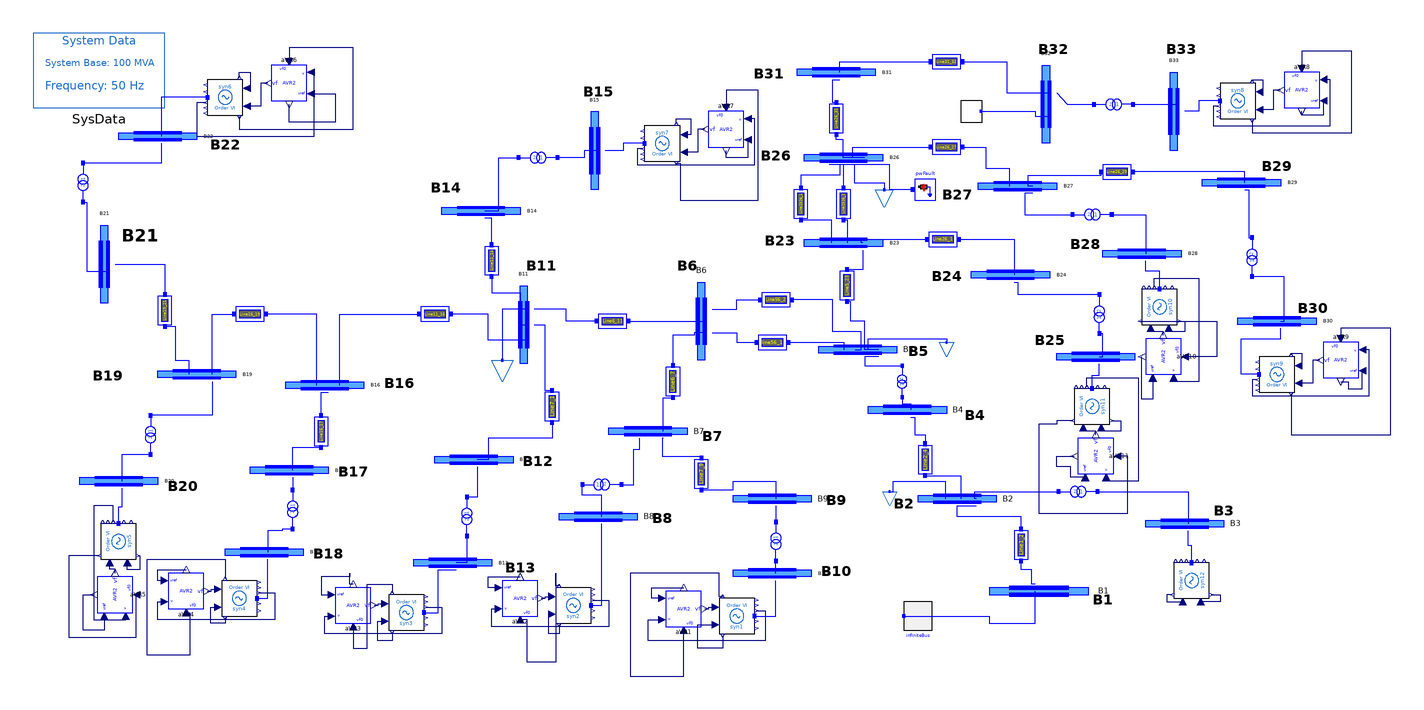

The component connection diagram of the Modelica model below, drawn from its own Placement and Line annotations.

model Grid_Model
  // power flow: Bus voltage and angle
  parameter Real V1=1;
  parameter Real V2=1.000978686192306;
  parameter Real V3=1;
  parameter Real V4=1.001144870523547;
  parameter Real V5=0.990020695285066;
  parameter Real V6=0.991917071975107;
  parameter Real V7=0.999615092363111;
  parameter Real V8=1;
  parameter Real V9=1.005264704500199;
  parameter Real V10=1;
  parameter Real V11=1.001556334539315;
  parameter Real V12=1.006202074015938;
  parameter Real V13=1.000000000000000;
  parameter Real V14=1.002111573421558;
  parameter Real V15=1.000000000000000;
  parameter Real V16=1.005604575469775;
  parameter Real V17=1.009794898737450;
  parameter Real V18=1.000000000000000;
  parameter Real V19=1.008781516367090;
  parameter Real V20=1;
  parameter Real V21=1.012927254781854;
  parameter Real V22=1;
  parameter Real V23=0.990365039555955;
  parameter Real V24=0.992547458367065;
  parameter Real V25=1;
  parameter Real V26=1.002923143837613;
  parameter Real V27=1.006140397842372;
  parameter Real V28=1;
  parameter Real V29=1.012448925490739;
  parameter Real V30=1;
  parameter Real V31=1.002824689578292;
  parameter Real V32=1.004709989851770;
  parameter Real V33=1;

  parameter Real A1=0;
  parameter Real A2=0.012115755806484;
  parameter Real A3=0.082104439709160;
  parameter Real A4=0.018646091088315;
  parameter Real A5=0.097659480242634;
  parameter Real A6=0.108076654318283;
  parameter Real A7=0.131030947639985;
  parameter Real A8=0.195385827816926;
  parameter Real A9=0.139383558459376;
  parameter Real A10=0.172643191674894;
  parameter Real A11=0.190217292503320;
  parameter Real A12=0.197208802953018;
  parameter Real A13=0.235551877788020;
  parameter Real A14=0.190575809878652;
  parameter Real A15=0.229503417720643;
  parameter Real A16=0.210698071068972;
  parameter Real A17=0.214843158238043;
  parameter Real A18=0.250897893281931;
  parameter Real A19=0.225718726448939;
  parameter Real A20=0.272921892240354;
  parameter Real A21=0.230335027909897;
  parameter Real A22=0.268846818377855;
  parameter Real A23=0.128478717667788;
  parameter Real A24=0.129308136402056;
  parameter Real A25=0.174661512804609;
  parameter Real A26=0.186581039775171;
  parameter Real A27=0.193547709333211;
  parameter Real A28=0.223369006924396;
  parameter Real A29=0.200756261937865;
  parameter Real A30=0.236321108087801;
  parameter Real A31=0.224124501167591;
  parameter Real A32=0.229781948566553;
  parameter Real A33=0.266019238907426;

  //Power flow: active power
  parameter Real P1=0.052;
  parameter Real P2=0.1;
  parameter Real P3=0.06;
  parameter Real P4=0.026;
  parameter Real P5=0.034;
  parameter Real P6=0.039;
  parameter Real P7=0.013;
  parameter Real P8=0.026;
  parameter Real P9=0.036;
  parameter Real P10=0.01;
  parameter Real P11=0.015;
  parameter Real P12=0.35;
  parameter Real PinfBus=-0.731785154599269;
  //Power flow: Reactive power
  parameter Real Q1=-0.007324710145409;
  parameter Real Q2=0.003817600219383;
  parameter Real Q3=-0.008497237496540;
  parameter Real Q4=-0.006527593903969;
  parameter Real Q5=-0.005469908840906;
  parameter Real Q6=-0.012176182035471;
  parameter Real Q7=-4.504107405815501e-04;
  parameter Real Q8=-0.002893142134279;
  parameter Real Q9=-0.011808690774769;
  parameter Real Q10=-0.001897297640474;
  parameter Real Q11=0.002824778539280;
  parameter Real Q12=0.007359590829532;
  parameter Real QinfBus=0.094186096048226;
  //Power flow: Gen field voltage
  parameter Real VF1=1.514917156447076;
  parameter Real VF2=1.415463512981568;
  parameter Real VF3=1.673011441020379;
  parameter Real VF4=1.440249537769634;
  parameter Real VF5=1.547064720603257;
  parameter Real VF6=1.403336792187835;
  parameter Real VF7=1.516519670430372;
  parameter Real VF8=1.536585695281951;
  parameter Real VF9=1.506707258466347;
  parameter Real VF10=1.212912773594076;
  parameter Real VF11=1.960438233476215;
  parameter Real VF12=1.294154485396935;
  // Power flow: Reference voltage
  parameter Real VR1=0.998835608710304;
  parameter Real VR2=0.999494535063984;
  parameter Real VR3=1.004193839884901;
  parameter Real VR4=0.998622927924158;
  parameter Real VR5=0.998527646052893;
  parameter Real VR6=0.998936877367948;
  parameter Real VR7=1.003800205404283;
  parameter Real VR8=1.007701305520621;
  parameter Real VR9=0.998563459160107;
  parameter Real VR10=0.997078697666231;
  parameter Real VR11=0.996020051548693;

  OpenIPSL.Electrical.Machines.PSAT.Order6 syn1(
    V_b=6.6,
    V_0=V10,
    Sn=8,
    Vn=6.6,
    ra=0,
    x1d=0.2,
    M=5,
    D=0,
    xd=2,
    xq=1.5,
    x1q=0.3,
    x2d=0.15,
    x2q=0.25,
    T1d0=4,
    T1q0=0.8,
    T2d0=0.026667,
    T2q0=0.18,
    Taa=0.002,
    P_0=P1*SysData.S_b,
    Q_0=Q1*SysData.S_b,
    angle_0=Modelica.SIunits.Conversions.to_deg(A10))
    annotation (Placement(transformation(extent={{28,-158},{48,-138}})));
  OpenIPSL.Electrical.Buses.BusExt B1(
    V_b=132,
    nn=1,
    V_0=V1,
    angle_0=Modelica.SIunits.Conversions.to_deg(A1),
    np=1) annotation (Placement(transformation(
        extent={{-2,-28},{2,28}},
        rotation=90,
        origin={208,-134})));
  OpenIPSL.Electrical.Buses.BusExt B2(
    V_b=132,
    np=3,
    nn=3,
    V_0=V2,
    angle_0=Modelica.SIunits.Conversions.to_deg(A2)) annotation (Placement(
        transformation(
        extent={{2,-22},{-2,22}},
        rotation=90,
        origin={162,-82})));
  OpenIPSL.Electrical.Buses.BusExt B3(
    V_b=6.6,
    np=1,
    nn=1,
    V_0=V3,
    angle_0=Modelica.SIunits.Conversions.to_deg(A3)) annotation (Placement(
        transformation(
        extent={{2,-22},{-2,22}},
        rotation=90,
        origin={290,-96})));
  OpenIPSL.Electrical.Buses.BusExt B4(
    V_b=132,
    np=1,
    nn=1,
    V_0=V4,
    angle_0=Modelica.SIunits.Conversions.to_deg(A4)) annotation (Placement(
        transformation(
        extent={{2,-22},{-2,22}},
        rotation=90,
        origin={134,-32})));
  OpenIPSL.Electrical.Buses.BusExt B5(
    V_b=22,
    np=4,
    V_0=V5,
    angle_0=Modelica.SIunits.Conversions.to_deg(A5),
    nn=4) annotation (Placement(transformation(
        extent={{2,-22},{-2,22}},
        rotation=90,
        origin={106,2})));
  OpenIPSL.Electrical.Buses.BusExt B6(
    V_b=22,
    np=2,
    nn=2,
    V_0=V6,
    angle_0=Modelica.SIunits.Conversions.to_deg(A6)) annotation (Placement(
        transformation(
        extent={{2,-22},{-2,22}},
        rotation=180,
        origin={18,18})));
  OpenIPSL.Electrical.Buses.BusExt B7(
    V_b=22,
    np=2,
    nn=2,
    V_0=V7,
    angle_0=Modelica.SIunits.Conversions.to_deg(A7)) annotation (Placement(
        transformation(
        extent={{2,-22},{-2,22}},
        rotation=90,
        origin={-12,-44})));
  OpenIPSL.Electrical.Buses.BusExt B8(
    V_b=6.6,
    np=1,
    nn=1,
    V_0=V8,
    angle_0=Modelica.SIunits.Conversions.to_deg(A8)) annotation (Placement(
        transformation(
        extent={{2,-22},{-2,22}},
        rotation=90,
        origin={-40,-92})));
  OpenIPSL.Electrical.Buses.BusExt B9(
    V_b=22,
    np=1,
    nn=1,
    V_0=V9,
    angle_0=Modelica.SIunits.Conversions.to_deg(A9)) annotation (Placement(
        transformation(
        extent={{2,-22},{-2,22}},
        rotation=90,
        origin={58,-82})));
  OpenIPSL.Electrical.Buses.BusExt B10(
    V_b=6.6,
    np=1,
    nn=1,
    V_0=V10,
    angle_0=Modelica.SIunits.Conversions.to_deg(A10)) annotation (Placement(
        transformation(
        extent={{2,-22},{-2,22}},
        rotation=90,
        origin={58,-124})));
  OpenIPSL.Electrical.Buses.BusExt B11(
    V_b=22,
    np=3,
    nn=3,
    V_0=V11,
    angle_0=Modelica.SIunits.Conversions.to_deg(A11)) annotation (Placement(
        transformation(
        extent={{2,-22},{-2,22}},
        rotation=180,
        origin={-82,16})));
  OpenIPSL.Electrical.Buses.BusExt B12(
    V_b=22,
    np=1,
    nn=1,
    V_0=V12,
    angle_0=Modelica.SIunits.Conversions.to_deg(A12)) annotation (Placement(
        transformation(
        extent={{2,-22},{-2,22}},
        rotation=90,
        origin={-110,-60})));
  OpenIPSL.Electrical.Buses.BusExt B13(
    V_b=6.6,
    np=1,
    nn=1,
    V_0=V13,
    angle_0=Modelica.SIunits.Conversions.to_deg(A13)) annotation (Placement(
        transformation(
        extent={{2,-22},{-2,22}},
        rotation=90,
        origin={-122,-118})));
  OpenIPSL.Electrical.Buses.BusExt B14(
    V_b=22,
    np=1,
    nn=1,
    V_0=V14,
    angle_0=Modelica.SIunits.Conversions.to_deg(A14)) annotation (Placement(
        transformation(
        extent={{2,-22},{-2,22}},
        rotation=90,
        origin={-106,80})));
  OpenIPSL.Electrical.Buses.BusExt B15(
    V_b=0.69,
    np=1,
    nn=1,
    V_0=V15,
    angle_0=Modelica.SIunits.Conversions.to_deg(A15)) annotation (Placement(
        transformation(
        extent={{2,-22},{-2,22}},
        rotation=180,
        origin={-42,114})));
  OpenIPSL.Electrical.Buses.BusExt B16(
    V_b=22,
    nn=2,
    V_0=V16,
    angle_0=Modelica.SIunits.Conversions.to_deg(A16),
    np=1) annotation (Placement(transformation(
        extent={{2,-22},{-2,22}},
        rotation=90,
        origin={-194,-18})));
  OpenIPSL.Electrical.Buses.BusExt B17(
    V_b=22,
    nn=1,
    V_0=V17,
    angle_0=Modelica.SIunits.Conversions.to_deg(A17),
    np=1) annotation (Placement(transformation(
        extent={{2,-22},{-2,22}},
        rotation=90,
        origin={-214,-66})));
  OpenIPSL.Electrical.Buses.BusExt B18(
    V_b=6.6,
    np=1,
    nn=1,
    V_0=V18,
    angle_0=Modelica.SIunits.Conversions.to_deg(A18)) annotation (Placement(
        transformation(
        extent={{2,-22},{-2,22}},
        rotation=90,
        origin={-228,-112})));
  OpenIPSL.Electrical.Buses.BusExt B19(
    V_b=22,
    np=2,
    nn=2,
    V_0=V19,
    angle_0=Modelica.SIunits.Conversions.to_deg(A19)) annotation (Placement(
        transformation(
        extent={{2,-22},{-2,22}},
        rotation=90,
        origin={-266,-12})));
  OpenIPSL.Electrical.Buses.BusExt B20(
    V_b=6.6,
    np=1,
    nn=1,
    V_0=V20,
    angle_0=Modelica.SIunits.Conversions.to_deg(A20)) annotation (Placement(
        transformation(
        extent={{2,-22},{-2,22}},
        rotation=90,
        origin={-310,-72})));
  OpenIPSL.Electrical.Buses.BusExt B21(
    V_b=22,
    np=1,
    nn=1,
    V_0=V21,
    angle_0=Modelica.SIunits.Conversions.to_deg(A21)) annotation (Placement(
        transformation(
        extent={{2,-22},{-2,22}},
        rotation=180,
        origin={-318,50})));
  OpenIPSL.Electrical.Buses.BusExt B22(
    V_b=6.6,
    nn=1,
    V_0=V22,
    angle_0=Modelica.SIunits.Conversions.to_deg(A22),
    np=1) annotation (Placement(transformation(
        extent={{2,-22},{-2,22}},
        rotation=90,
        origin={-288,122})));
  OpenIPSL.Electrical.Buses.BusExt B23(
    V_b=22,
    np=3,
    nn=3,
    V_0=V23,
    angle_0=Modelica.SIunits.Conversions.to_deg(A23)) annotation (Placement(
        transformation(
        extent={{2,-22},{-2,22}},
        rotation=90,
        origin={98,62})));
  OpenIPSL.Electrical.Buses.BusExt B24(
    V_b=22,
    np=1,
    V_0=V24,
    angle_0=Modelica.SIunits.Conversions.to_deg(A24),
    nn=1) annotation (Placement(transformation(
        extent={{2,-22},{-2,22}},
        rotation=90,
        origin={192,44})));
  OpenIPSL.Electrical.Buses.BusExt B25(
    V_b=0.69,
    np=1,
    nn=1,
    V_0=V25,
    angle_0=Modelica.SIunits.Conversions.to_deg(A25)) annotation (Placement(
        transformation(
        extent={{2,-22},{-2,22}},
        rotation=90,
        origin={240,-2})));
  OpenIPSL.Electrical.Buses.BusExt B26(
    V_b=22,
    np=4,
    nn=4,
    V_0=V26,
    angle_0=Modelica.SIunits.Conversions.to_deg(A26)) annotation (Placement(
        transformation(
        extent={{2,-22},{-2,22}},
        rotation=90,
        origin={98,110})));
  OpenIPSL.Electrical.Buses.BusExt B27(
    V_b=22,
    np=2,
    nn=2,
    V_0=V27,
    angle_0=Modelica.SIunits.Conversions.to_deg(A27)) annotation (Placement(
        transformation(
        extent={{2,-22},{-2,22}},
        rotation=90,
        origin={196,94})));
  OpenIPSL.Electrical.Buses.BusExt B28(
    V_b=0.69,
    np=1,
    V_0=V28,
    angle_0=Modelica.SIunits.Conversions.to_deg(A28),
    nn=1) annotation (Placement(transformation(
        extent={{2,-22},{-2,22}},
        rotation=90,
        origin={266,56})));
  OpenIPSL.Electrical.Buses.BusExt B29(
    V_b=22,
    nn=1,
    V_0=V29,
    angle_0=Modelica.SIunits.Conversions.to_deg(A29),
    np=1) annotation (Placement(transformation(
        extent={{2,-22},{-2,22}},
        rotation=90,
        origin={322,96})));
  OpenIPSL.Electrical.Buses.BusExt B30(
    V_b=6.6,
    np=1,
    nn=1,
    V_0=V30,
    angle_0=Modelica.SIunits.Conversions.to_deg(A30)) annotation (Placement(
        transformation(
        extent={{2,-22},{-2,22}},
        rotation=90,
        origin={342,18})));
  OpenIPSL.Electrical.Buses.BusExt B31(
    V_b=22,
    np=1,
    nn=1,
    V_0=V31,
    angle_0=Modelica.SIunits.Conversions.to_deg(A31)) annotation (Placement(
        transformation(
        extent={{2,-22},{-2,22}},
        rotation=90,
        origin={94,158})));
  OpenIPSL.Electrical.Buses.BusExt B32(
    V_b=22,
    np=2,
    nn=2,
    V_0=V32,
    angle_0=Modelica.SIunits.Conversions.to_deg(A32)) annotation (Placement(
        transformation(
        extent={{2,-22},{-2,22}},
        rotation=180,
        origin={212,140})));
  OpenIPSL.Electrical.Buses.BusExt B33(
    V_b=6.6,
    np=1,
    nn=1,
    V_0=V33,
    angle_0=Modelica.SIunits.Conversions.to_deg(A33)) annotation (Placement(
        transformation(
        extent={{2,-22},{-2,22}},
        rotation=180,
        origin={284,136})));

  OpenIPSL.Electrical.Branches.PSAT.TwoWindingTransformer twoWindingTransformer(
    Sn=50,
    V_b=6.6,
    Vn=6.6,
    fn=50,
    kT=6.6/132,
    x=0.1,
    r=0) annotation (Placement(transformation(
        extent={{-10,-10},{10,10}},
        rotation=180,
        origin={230,-78})));
  OpenIPSL.Electrical.Branches.PSAT.TwoWindingTransformer
    twoWindingTransformer1(
    Sn=50,
    fn=50,
    x=0.1,
    r=0,
    V_b=132,
    Vn=132,
    kT=132/22) annotation (Placement(transformation(
        extent={{-8,-9},{8,9}},
        rotation=90,
        origin={131,-16})));
  OpenIPSL.Electrical.Branches.PSAT.TwoWindingTransformer
    twoWindingTransformer2(
    V_b=6.6,
    Vn=6.6,
    fn=50,
    r=0,
    Sn=14,
    kT=6.6/22,
    x=0.09) annotation (Placement(transformation(
        extent={{-10,-10},{10,10}},
        rotation=0,
        origin={-38,-74})));
  OpenIPSL.Electrical.Branches.PSAT.TwoWindingTransformer
    twoWindingTransformer3(
    V_b=6.6,
    Vn=6.6,
    fn=50,
    r=0,
    Sn=14,
    x=0.09,
    kT=6.6/22) annotation (Placement(transformation(
        extent={{-10,-10},{10,10}},
        rotation=270,
        origin={60,-106})));
  OpenIPSL.Electrical.Branches.PSAT.TwoWindingTransformer
    twoWindingTransformer4(
    V_b=6.6,
    Vn=6.6,
    fn=50,
    r=0,
    Sn=14,
    kT=6.6/22,
    x=0.09) annotation (Placement(transformation(
        extent={{-10,-10},{10,10}},
        rotation=270,
        origin={-114,-92})));
  OpenIPSL.Electrical.Branches.PSAT.TwoWindingTransformer
    twoWindingTransformer5(
    fn=50,
    r=0,
    Sn=2,
    V_b=0.69,
    Vn=0.69,
    kT=0.69/22,
    x=0.06) annotation (Placement(transformation(
        extent={{-10,-10},{10,10}},
        rotation=180,
        origin={-74,110})));
  OpenIPSL.Electrical.Branches.PSAT.TwoWindingTransformer
    twoWindingTransformer6(
    V_b=6.6,
    Vn=6.6,
    fn=50,
    r=0,
    Sn=5,
    kT=6.6/22,
    x=0.07) annotation (Placement(transformation(
        extent={{-10,-10},{10,10}},
        rotation=270,
        origin={-212,-88})));
  OpenIPSL.Electrical.Branches.PSAT.TwoWindingTransformer
    twoWindingTransformer7(
    V_b=6.6,
    Vn=6.6,
    fn=50,
    r=0,
    Sn=5,
    kT=6.6/22,
    x=0.07) annotation (Placement(transformation(
        extent={{-10,-10},{10,10}},
        rotation=270,
        origin={-292,-46})));
  OpenIPSL.Electrical.Branches.PSAT.TwoWindingTransformer
    twoWindingTransformer8(
    V_b=6.6,
    Vn=6.6,
    fn=50,
    r=0,
    kT=6.6/22,
    Sn=8,
    x=0.08) annotation (Placement(transformation(
        extent={{-10,-10},{10,10}},
        rotation=270,
        origin={-330,96})));
  OpenIPSL.Electrical.Branches.PSAT.TwoWindingTransformer
    twoWindingTransformer9(
    fn=50,
    r=0,
    Sn=2,
    V_b=0.69,
    Vn=0.69,
    kT=0.69/22,
    x=0.06) annotation (Placement(transformation(
        extent={{-10,-10},{10,10}},
        rotation=90,
        origin={242,22})));
  OpenIPSL.Electrical.Branches.PSAT.TwoWindingTransformer
    twoWindingTransformer10(
    fn=50,
    r=0,
    Sn=2,
    V_b=0.69,
    Vn=0.69,
    kT=0.69/22,
    x=0.06) annotation (Placement(transformation(
        extent={{-10,-10},{10,10}},
        rotation=180,
        origin={238,78})));
  OpenIPSL.Electrical.Branches.PSAT.TwoWindingTransformer
    twoWindingTransformer11(
    fn=50,
    r=0,
    Sn=8,
    V_b=6.6,
    Vn=6.6,
    kT=6.6/22,
    x=0.08) annotation (Placement(transformation(
        extent={{-10,-10},{10,10}},
        rotation=90,
        origin={328,54})));
  OpenIPSL.Electrical.Branches.PSAT.TwoWindingTransformer
    twoWindingTransformer12(
    fn=50,
    r=0,
    Sn=5,
    V_b=6.6,
    Vn=6.6,
    kT=6.6/22,
    x=0.07) annotation (Placement(transformation(
        extent={{-10,-10},{10,10}},
        rotation=180,
        origin={250,140})));
  OpenIPSL.Electrical.Branches.PwLine Line1_2(
    R=0.00336,
    X=0.01613,
    G=0,
    B=0.00426/2) annotation (Placement(transformation(
        extent={{-10,-10},{10,10}},
        rotation=90,
        origin={198,-108})));
  OpenIPSL.Electrical.Branches.PwLine Line2_4(
    R=0.00336,
    X=0.01613,
    G=0,
    B=0.0026/2) annotation (Placement(transformation(
        extent={{-10,-10},{10,10}},
        rotation=90,
        origin={144,-60})));
  OpenIPSL.Electrical.Branches.PwLine line56_1(
    R=0.0262,
    X=0.0595,
    G=0,
    B=0.00001289376/2,
    t2=11,
    t1=10) annotation (Placement(transformation(extent={{48,-4},{68,16}})));
  OpenIPSL.Electrical.Branches.PwLine Line56_2(
    G=0,
    R=0.0262,
    X=0.0595,
    B=0.00001289376/2) annotation (Placement(transformation(
        extent={{-10,-10},{10,10}},
        rotation=180,
        origin={60,30})));
  OpenIPSL.Electrical.Branches.PwLine Line6_11(
    G=0,
    R=0.192,
    X=0.436,
    B=0.0000947/2) annotation (Placement(transformation(
        extent={{-10,-10},{10,10}},
        rotation=180,
        origin={-32,18})));
  OpenIPSL.Electrical.Branches.PwLine Line6_7(
    G=0,
    R=0.064,
    X=0.145,
    B=0.00003151808/2) annotation (Placement(transformation(
        extent={{-10,-10},{10,10}},
        rotation=270,
        origin={2,-16})));
  OpenIPSL.Electrical.Branches.PwLine Line7_9(
    G=0,
    R=0.134,
    X=0.138,
    B=0.0000267/2) annotation (Placement(transformation(
        extent={{-10,-10},{10,10}},
        rotation=270,
        origin={18,-68})));
  OpenIPSL.Electrical.Branches.PwLine Line7_1(
    G=0,
    R=0.0964,
    X=0.10,
    B=0.0000193/2) annotation (Placement(transformation(
        extent={{-10,-10},{10,10}},
        rotation=90,
        origin={-66,-30})));
  OpenIPSL.Electrical.Branches.PwLine Line11_16(
    G=0,
    R=0.09814,
    X=0.1807,
    B=0.000039/2) annotation (Placement(transformation(
        extent={{-10,-10},{10,10}},
        rotation=180,
        origin={-132,22})));
  OpenIPSL.Electrical.Branches.PwLine Line16_19(
    G=0,
    R=0.098,
    X=0.181,
    B=0.0000394/2) annotation (Placement(transformation(
        extent={{-10,-10},{10,10}},
        rotation=180,
        origin={-236,22})));
  OpenIPSL.Electrical.Branches.PwLine Line19_21(
    G=0,
    R=0.134,
    X=0.0734,
    B=0.0000126/2) annotation (Placement(transformation(
        extent={{-10,-10},{10,10}},
        rotation=270,
        origin={-284,24})));
  OpenIPSL.Electrical.Branches.PwLine Line11_14(
    G=0,
    R=0.0446,
    X=0.0244,
    B=0.0000042/2) annotation (Placement(transformation(
        extent={{-10,-10},{10,10}},
        rotation=270,
        origin={-100,52})));
  OpenIPSL.Electrical.Branches.PwLine Line5_23(
    G=0,
    R=0.157,
    X=0.289,
    B=0.00000632/2) annotation (Placement(transformation(
        extent={{-10,-10},{10,10}},
        rotation=270,
        origin={100,38})));
  OpenIPSL.Electrical.Branches.PwLine Line2326_1(
    G=0,
    R=1.016,
    X=1.055,
    B=0.0002038/2) annotation (Placement(transformation(
        extent={{-10,-10},{10,10}},
        rotation=270,
        origin={74,84})));
  OpenIPSL.Electrical.Branches.PwLine Line2326_2(
    G=0,
    R=1.016,
    X=1.055,
    B=0.0002038/2) annotation (Placement(transformation(
        extent={{-10,-10},{10,10}},
        rotation=270,
        origin={98,84})));
  OpenIPSL.Electrical.Branches.PwLine Line26_31(
    G=0,
    R=0.742,
    X=0.771,
    B=0.000148/2) annotation (Placement(transformation(
        extent={{-10,-10},{10,10}},
        rotation=270,
        origin={94,132})));
  OpenIPSL.Electrical.Branches.PwLine Line31_32(
    G=0,
    R=0.1489,
    X=0.0816,
    B=0.00014/2) annotation (Placement(transformation(
        extent={{-10,-10},{10,10}},
        rotation=180,
        origin={156,164})));
  OpenIPSL.Electrical.Branches.PwLine Line26_27(
    G=0,
    R=0.111,
    X=0.116,
    B=0.0000223/2) annotation (Placement(transformation(
        extent={{-10,-10},{10,10}},
        rotation=180,
        origin={156,116})));
  OpenIPSL.Electrical.Branches.PwLine Line26_29(
    G=0,
    R=0.223,
    X=0.122,
    B=0.000021/2) annotation (Placement(transformation(
        extent={{-10,-10},{10,10}},
        rotation=180,
        origin={252,102})));
  OpenIPSL.Electrical.Branches.PwLine Line26_1(
    G=0,
    R=0.134,
    X=0.0734,
    B=0.0000126/2) annotation (Placement(transformation(
        extent={{-10,-10},{10,10}},
        rotation=180,
        origin={154,64})));
  OpenIPSL.Electrical.Loads.PSAT.VoltDependant voltDependant(
    V_b=22,
    V_0=V11,
    angle_0=Modelica.SIunits.Conversions.to_deg(A11),
    P_0=0.2116,
    Q_0=0.043)
    annotation (Placement(transformation(extent={{-100,-16},{-88,-4}})));
  OpenIPSL.Electrical.Loads.PSAT.VoltDependant voltDependant1(
    V_b=22,
    V_0=V26,
    angle_0=Modelica.SIunits.Conversions.to_deg(A26),
    P_0=0.0074,
    Q_0=0.0018)
    annotation (Placement(transformation(extent={{116,82},{126,92}})));
  OpenIPSL.Electrical.Loads.PSAT.VoltDependant voltDependant2(
    V_b=132,
    V_0=V2,
    angle_0=Modelica.SIunits.Conversions.to_deg(A2),
    P_0=0.702,
    Q_0=0.143)
    annotation (Placement(transformation(extent={{120,-86},{128,-78}})));
  OpenIPSL.Electrical.Branches.PwLine Line16_17(
    G=0,
    R=0.19365,
    X=0.10609,
    B=0.000082/2) annotation (Placement(transformation(
        extent={{-10,-10},{10,10}},
        rotation=90,
        origin={-196,-44})));
  OpenIPSL.Electrical.Loads.PSAT.VoltDependant voltDependant3(
    V_b=22,
    V_0=V5,
    angle_0=Modelica.SIunits.Conversions.to_deg(A5),
    P_0=0,
    Q_0=-8) annotation (Placement(transformation(extent={{152,-2},{160,6}})));
  OpenIPSL.Electrical.Controls.PSAT.AVR.AVRTypeII aVR1(
    vrmin=-1,
    vrmax=1,
    Ka=62,
    Ta=0.05,
    Kf=0.1140,
    Tf=0.5,
    Ke=-0.05,
    Te=0.405,
    Tr=1,
    v0=V10) annotation (Placement(transformation(extent={{-2,-154},{18,-134}})));
  OpenIPSL.Electrical.Machines.PSAT.Order6 syn2(
    V_b=6.6,
    Vn=6.6,
    ra=0,
    M=5,
    D=0,
    x1q=0.3,
    T1q0=0.8,
    Taa=0.002,
    V_0=V8,
    Sn=15,
    x1d=0.3,
    xd=1.5,
    xq=1,
    x2d=0.2,
    x2q=0.15,
    T1d0=3,
    T2d0=0.015,
    T2q0=0.2,
    P_0=P2*SysData.S_b,
    Q_0=Q2*SysData.S_b,
    angle_0=Modelica.SIunits.Conversions.to_deg(A8))
    annotation (Placement(transformation(extent={{-64,-152},{-44,-132}})));
  OpenIPSL.Electrical.Controls.PSAT.AVR.AVRTypeII aVR2(
    vrmin=-1,
    vrmax=1,
    Tr=1,
    Ka=50,
    Ta=0.06,
    Kf=0.08,
    Tf=1,
    Ke=-0.02,
    Te=0.5)
    annotation (Placement(transformation(extent={{-94,-148},{-74,-128}})));
  OpenIPSL.Electrical.Machines.PSAT.Order6 syn3(
    V_b=6.6,
    Sn=8,
    Vn=6.6,
    ra=0,
    x1d=0.2,
    D=0,
    xd=2,
    xq=1.5,
    x1q=0.3,
    x2d=0.15,
    x2q=0.25,
    T1d0=4,
    T1q0=0.8,
    T2d0=0.026667,
    T2q0=0.18,
    Taa=0.002,
    V_0=V13,
    M=2.5,
    P_0=P3*SysData.S_b,
    Q_0=Q3*SysData.S_b,
    angle_0=Modelica.SIunits.Conversions.to_deg(A13))
    annotation (Placement(transformation(extent={{-158,-156},{-138,-136}})));
  OpenIPSL.Electrical.Controls.PSAT.AVR.AVRTypeII aVR3(
    Tr=1,
    vrmin=-7.3,
    vrmax=7.3,
    Ka=400,
    Ta=0.02,
    Kf=0.03,
    Tf=1,
    Ke=1,
    Te=0.790,
    v0=V13)
    annotation (Placement(transformation(extent={{-188,-152},{-168,-132}})));
  OpenIPSL.Electrical.Machines.PSAT.Order6 syn4(
    V_b=6.6,
    Vn=6.6,
    ra=0,
    x1d=0.2,
    D=0,
    xd=2,
    xq=1.5,
    x1q=0.3,
    T1q0=0.8,
    Taa=0.002,
    V_0=V18,
    Sn=4,
    M=0.7,
    x2d=0.1,
    x2q=0.15,
    T1d0=3,
    T2d0=0.02,
    T2q0=0.2,
    P_0=P4*SysData.S_b,
    Q_0=Q4*SysData.S_b,
    angle_0=Modelica.SIunits.Conversions.to_deg(A18))
    annotation (Placement(transformation(extent={{-252,-148},{-232,-128}})));
  OpenIPSL.Electrical.Controls.PSAT.AVR.AVRTypeII aVR4(
    vrmin=-1,
    vrmax=1,
    Ke=-0.05,
    Tr=1,
    Ka=50,
    Ta=0.06,
    Kf=0.08,
    Tf=1,
    Te=0.5,
    v0=V18)
    annotation (Placement(transformation(extent={{-282,-144},{-262,-124}})));
  OpenIPSL.Electrical.Machines.PSAT.Order6 syn5(
    V_b=6.6,
    Vn=6.6,
    ra=0,
    x1d=0.2,
    D=0,
    xd=2,
    xq=1.5,
    x1q=0.3,
    T1q0=0.8,
    Taa=0.002,
    x2d=0.1,
    T2d0=0.02,
    V_0=V20,
    Sn=5,
    M=1,
    x2q=0.2,
    T1d0=4,
    T2q0=0.225,
    P_0=P5*SysData.S_b,
    Q_0=Q5*SysData.S_b,
    angle_0=Modelica.SIunits.Conversions.to_deg(A20)) annotation (Placement(
        transformation(
        extent={{-10,-10},{10,10}},
        rotation=90,
        origin={-310,-106})));
  OpenIPSL.Electrical.Controls.PSAT.AVR.AVRTypeII aVR5(
    vrmin=-1,
    vrmax=1,
    Ke=-0.05,
    Tr=1,
    Ka=50,
    Ta=0.06,
    Kf=0.08,
    Tf=1,
    Te=0.5,
    v0=V20) annotation (Placement(transformation(
        extent={{-10,-10},{10,10}},
        rotation=90,
        origin={-312,-136})));
  OpenIPSL.Electrical.Machines.PSAT.Order6 syn6(
    V_b=6.6,
    Vn=6.6,
    ra=0,
    x1d=0.2,
    D=0,
    xd=2,
    xq=1.5,
    x1q=0.3,
    T1d0=4,
    T1q0=0.8,
    Taa=0.002,
    V_0=V22,
    Sn=6,
    M=1.5,
    x2d=0.1,
    x2q=0.2,
    T2d0=0.04,
    T2q0=0.225,
    P_0=P6*SysData.S_b,
    Q_0=Q6*SysData.S_b,
    angle_0=Modelica.SIunits.Conversions.to_deg(A22)) annotation (Placement(
        transformation(
        extent={{-10,-10},{10,10}},
        rotation=180,
        origin={-250,144})));
  OpenIPSL.Electrical.Controls.PSAT.AVR.AVRTypeII aVR6(
    vrmin=-1,
    vrmax=1,
    Tr=1,
    Ka=50,
    Ta=0.02,
    Kf=0.06,
    Tf=1.25,
    Ke=-0.04,
    Te=0.470,
    v0=V22) annotation (Placement(transformation(
        extent={{-10,-10},{10,10}},
        rotation=180,
        origin={-214,152})));
  OpenIPSL.Electrical.Machines.PSAT.Order6 syn7(
    ra=0,
    D=0,
    x1q=0.3,
    T1q0=0.8,
    Taa=0.002,
    x2d=0.1,
    V_b=0.69,
    V_0=V15,
    Sn=1.6,
    Vn=0.69,
    x1d=0.15,
    M=0.5,
    xd=1.5,
    xq=1,
    x2q=0.1,
    T1d0=2,
    T2d0=0.015,
    T2q0=0.1,
    P_0=P7*SysData.S_b,
    Q_0=Q7*SysData.S_b,
    angle_0=Modelica.SIunits.Conversions.to_deg(A15)) annotation (Placement(
        transformation(
        extent={{-10,-10},{10,10}},
        rotation=180,
        origin={-4,118})));
  OpenIPSL.Electrical.Controls.PSAT.AVR.AVRTypeII aVR7(
    Tr=1,
    Ta=0.02,
    vrmin=-6.5,
    vrmax=6.5,
    Ka=400,
    Kf=0.03,
    Tf=1,
    Ke=1,
    Te=0.730,
    v0=V15) annotation (Placement(transformation(
        extent={{-10,-10},{10,10}},
        rotation=180,
        origin={32,126})));
  OpenIPSL.Electrical.Machines.PSAT.Order6 syn8(
    ra=0,
    D=0,
    x1q=0.3,
    T1q0=0.8,
    Taa=0.002,
    x2d=0.1,
    V_b=6.6,
    V_0=V33,
    Sn=4,
    Vn=6.6,
    x1d=0.2,
    M=0.7,
    xd=2,
    xq=1.5,
    x2q=0.15,
    T1d0=3,
    T2d0=0.02,
    T2q0=0.2,
    P_0=P8*SysData.S_b,
    Q_0=Q8*SysData.S_b,
    angle_0=Modelica.SIunits.Conversions.to_deg(A33)) annotation (Placement(
        transformation(
        extent={{-10,-10},{10,10}},
        rotation=180,
        origin={320,142})));
  OpenIPSL.Electrical.Controls.PSAT.AVR.AVRTypeII aVR8(
    Tr=1,
    Ta=0.02,
    Kf=0.03,
    Tf=1,
    Ke=1,
    vrmin=-4.26,
    vrmax=4.26,
    Ka=200,
    Te=1.4,
    v0=V33) annotation (Placement(transformation(
        extent={{-10,-10},{10,10}},
        rotation=180,
        origin={356,148})));
  OpenIPSL.Electrical.Machines.PSAT.Order6 syn9(
    ra=0,
    D=0,
    x1q=0.3,
    T1q0=0.8,
    Taa=0.002,
    x2d=0.1,
    V_b=6.6,
    Vn=6.6,
    x1d=0.2,
    xd=2,
    xq=1.5,
    T2d0=0.02,
    V_0=V30,
    Sn=5,
    M=1,
    x2q=0.2,
    T1d0=4,
    T2q0=0.225,
    P_0=P9*SysData.S_b,
    Q_0=Q9*SysData.S_b,
    angle_0=Modelica.SIunits.Conversions.to_deg(A30)) annotation (Placement(
        transformation(
        extent={{-10,-10},{10,10}},
        rotation=180,
        origin={342,-12})));
  OpenIPSL.Electrical.Controls.PSAT.AVR.AVRTypeII aVR9(
    Tr=1,
    Ta=0.02,
    vrmin=-1,
    vrmax=1,
    Ka=50,
    Kf=0.0332,
    Tf=1.26,
    Ke=-0.05,
    Te=0.530,
    v0=V30) annotation (Placement(transformation(
        extent={{-10,-10},{10,10}},
        rotation=180,
        origin={378,-4})));
  OpenIPSL.Electrical.Machines.PSAT.Order6 syn10(
    ra=0,
    D=0,
    x1q=0.3,
    T1q0=0.8,
    Taa=0.002,
    x2d=0.1,
    V_b=0.69,
    V_0=V28,
    Sn=1.6,
    Vn=0.69,
    x1d=0.15,
    M=0.5,
    xd=1.5,
    xq=1,
    x2q=0.1,
    T1d0=2,
    T2d0=0.015,
    T2q0=0.15,
    P_0=P10*SysData.S_b,
    Q_0=Q10*SysData.S_b,
    angle_0=Modelica.SIunits.Conversions.to_deg(A28)) annotation (Placement(
        transformation(
        extent={{-10,-10},{10,10}},
        rotation=90,
        origin={276,26})));
  OpenIPSL.Electrical.Controls.PSAT.AVR.AVRTypeII aVR10(
    Tr=1,
    vrmin=-1,
    vrmax=1,
    Ka=25,
    Ta=0.2,
    Kf=0.6571,
    Tf=0.35,
    Ke=-0.062,
    Te=0.5,
    v0=V28) annotation (Placement(transformation(
        extent={{-10,-10},{10,10}},
        rotation=90,
        origin={278,-2})));
  OpenIPSL.Electrical.Machines.PSAT.Order6 syn11(
    ra=0,
    D=0,
    x1q=0.3,
    T1q0=0.8,
    Taa=0.002,
    x2d=0.1,
    V_b=0.69,
    Vn=0.69,
    M=0.5,
    x2q=0.1,
    T2q0=0.15,
    V_0=V25,
    Sn=2,
    x1d=0.2,
    xd=2,
    xq=1.5,
    T1d0=3,
    T2d0=0.02,
    P_0=P11*SysData.S_b,
    Q_0=Q11*SysData.S_b,
    angle_0=Modelica.SIunits.Conversions.to_deg(A25)) annotation (Placement(
        transformation(
        extent={{-10,-10},{10,10}},
        rotation=90,
        origin={238,-30})));
  OpenIPSL.Electrical.Controls.PSAT.AVR.AVRTypeII aVR11(
    Tr=1,
    vrmin=-1,
    vrmax=1,
    Ta=0.2,
    Ka=16.5,
    Kf=0.06,
    Tf=1,
    Ke=-0.037,
    Te=0.270,
    v0=V25) annotation (Placement(transformation(
        extent={{-10,-10},{10,10}},
        rotation=90,
        origin={240,-58})));
  OpenIPSL.Electrical.Machines.PSAT.Order6 syn12(
    ra=0,
    D=0,
    x1q=0.3,
    T1q0=0.8,
    Taa=0.002,
    V_b=6.6,
    V_0=V3,
    Sn=45,
    Vn=6.6,
    x1d=0.3,
    M=2.5,
    xd=1.05,
    xq=0.8,
    x2d=0.2,
    x2q=0.2,
    T1d0=2.8,
    T2d0=0.03,
    T2q0=0.12,
    P_0=P12*SysData.S_b,
    Q_0=Q12*SysData.S_b,
    angle_0=Modelica.SIunits.Conversions.to_deg(A3)) annotation (Placement(
        transformation(
        extent={{-10,-10},{10,10}},
        rotation=90,
        origin={294,-128})));
  OpenIPSL.Electrical.Buses.InfiniteBus infiniteBus(
    V_0=V1,
    angle_0=Modelica.SIunits.Conversions.to_deg(A1),
    V_b=132,
    P_0=PinfBus,
    Q_0=QinfBus) annotation (Placement(transformation(
        extent={{-8,-8},{8,8}},
        rotation=180,
        origin={140,-148})));
  inner OpenIPSL.Electrical.SystemBase SysData(S_b=100, fn=50)
    annotation (Placement(transformation(extent={{-358,138},{-284,180}})));
  StaticCondenser staticCondenser(B=0.02)
    annotation (Placement(transformation(extent={{164,130},{176,142}})));
  OpenIPSL.Electrical.Events.PwFault pwFault(
    R=1e-3,
    X=1e-3,
    t1=1,
    t2=1.02) annotation (Placement(transformation(extent={{138,86},{150,98}})));
equation
  connect(twoWindingTransformer.p, B3.n[1]) annotation (Line(points={{241,-78},
          {262,-78},{292,-78},{292,-96}},color={0,0,255}));
  connect(B2.n[1], twoWindingTransformer.n) annotation (Line(points={{172.8,-82},
          {172,-82},{172,-78},{219,-78}}, color={0,0,255}));
  connect(twoWindingTransformer1.p, B4.n[1]) annotation (Line(points={{131,-24.8},
          {131,-28.4},{136,-28.4},{136,-32}}, color={0,0,255}));
  connect(B5.p[1], twoWindingTransformer1.n) annotation (Line(points={{117.9,-2},
          {110,-2},{110,-7.2},{131,-7.2}},color={0,0,255}));
  connect(B1.p[1], Line1_2.p) annotation (Line(points={{206,-130},{204,-130},{
          204,-122},{198,-122},{198,-117}}, color={0,0,255}));
  connect(Line1_2.n, B2.p[1]) annotation (Line(points={{198,-99},{198,-99},{198,
          -92},{162,-92},{162,-86},{172.8,-86}}, color={0,0,255}));
  connect(B4.p[1], Line2_4.n) annotation (Line(points={{136,-36},{138,-36},{138,
          -44},{138,-46},{144,-46},{144,-51}}, color={0,0,255}));
  connect(B5.n[1], voltDependant3.p) annotation (Line(points={{117.9,2},{112,2},
          {112,8},{156,8},{156,6}}, color={0,0,255}));
  connect(B5.n[2], Line5_23.n) annotation (Line(points={{111.3,2},{110,2},{110,
          12},{110,18},{102,18},{102,29},{100,29}}, color={0,0,255}));
  connect(B5.n[3], Line56_2.p) annotation (Line(points={{104.7,2},{108,2},{108,
          12},{92,12},{92,30},{69,30}}, color={0,0,255}));
  connect(B6.p[1], Line56_2.n) annotation (Line(points={{24,24.6},{38,24.6},{38,
          30},{51,30}}, color={0,0,255}));
  connect(B6.p[2], line56_1.p) annotation (Line(points={{24,11.4},{38,11.4},{38,
          6},{49,6}}, color={0,0,255}));
  connect(Line6_11.p, B6.n[1])
    annotation (Line(points={{-23,18},{20,18},{20,24.6}}, color={0,0,255}));
  connect(B23.p[1], Line5_23.p) annotation (Line(points={{108.8,58},{108.8,47},
          {100,47}}, color={0,0,255}));
  connect(B25.n[1], twoWindingTransformer9.p) annotation (Line(points={{242,-2},
          {244,-2},{244,8},{244,11},{242,11}}, color={0,0,255}));
  connect(B24.p[1], twoWindingTransformer9.n) annotation (Line(points={{194,40},
          {196,40},{196,33},{242,33}}, color={0,0,255}));
  connect(Line26_1.p, B24.n[1])
    annotation (Line(points={{163,64},{194,64},{194,44}}, color={0,0,255}));
  connect(B23.n[1], Line26_1.n) annotation (Line(points={{108.8,62},{108,62},{
          108,64},{145,64}}, color={0,0,255}));
  connect(B26.p[1], voltDependant1.p) annotation (Line(points={{109.9,106},{104,
          106},{104,96},{121,96},{121,92}}, color={0,0,255}));
  connect(B26.p[2], Line2326_2.p)
    annotation (Line(points={{103.3,106},{98,106},{98,93}}, color={0,0,255}));
  connect(B26.p[3], Line2326_1.p) annotation (Line(points={{96.7,106},{96,106},
          {96,100},{74,100},{74,93}}, color={0,0,255}));
  connect(B26.n[1], Line26_31.n) annotation (Line(points={{109.9,110},{98,110},
          {98,120},{94,120},{94,123}}, color={0,0,255}));
  connect(Line26_31.p, B31.p[1]) annotation (Line(points={{94,141},{92,141},{92,
          154},{96,154}}, color={0,0,255}));
  connect(B31.n[1], Line31_32.n)
    annotation (Line(points={{96,158},{96,164},{147,164}}, color={0,0,255}));
  connect(Line31_32.p, B32.n[1]) annotation (Line(points={{165,164},{190,164},{
          190,146.6},{214,146.6}}, color={0,0,255}));
  connect(B32.p[1], twoWindingTransformer12.n) annotation (Line(points={{218,
          146.6},{224,140},{239,140}}, color={0,0,255}));
  connect(twoWindingTransformer12.p, B33.n[1])
    annotation (Line(points={{261,140},{286,140},{286,136}}, color={0,0,255}));
  connect(B26.n[2], Line26_27.n) annotation (Line(points={{103.3,110},{103.3,
          116},{147,116}}, color={0,0,255}));
  connect(B27.p[1], twoWindingTransformer10.n) annotation (Line(points={{204.6,
          90},{200,90},{200,82},{200,78},{227,78}}, color={0,0,255}));
  connect(twoWindingTransformer10.p, B28.n[1])
    annotation (Line(points={{249,78},{268,78},{268,56}}, color={0,0,255}));
  connect(B27.n[1], Line26_29.n) annotation (Line(points={{204.6,94},{202,94},{
          202,100},{243,100},{243,102}}, color={0,0,255}));
  connect(B29.n[1], Line26_29.p)
    annotation (Line(points={{324,96},{324,102},{261,102}}, color={0,0,255}));
  connect(B29.p[1], twoWindingTransformer11.n) annotation (Line(points={{324,92},
          {326,92},{326,78},{326,65},{328,65}}, color={0,0,255}));
  connect(B30.n[1], twoWindingTransformer11.p) annotation (Line(points={{344,18},
          {346,18},{346,43},{328,43}}, color={0,0,255}));
  connect(Line6_11.n, B11.p[1]) annotation (Line(points={{-41,18},{-58,18},{-58,
          24.8},{-76,24.8}}, color={0,0,255}));
  connect(B11.n[1], voltDependant.p) annotation (Line(points={{-80,24.8},{-94,
          24.8},{-94,-4}}, color={0,0,255}));
  connect(Line11_14.n, B11.n[2]) annotation (Line(points={{-100,43},{-100,43},{
          -100,34},{-84,34},{-84,16},{-80,16}}, color={0,0,255}));
  connect(Line11_14.p, B14.p[1])
    annotation (Line(points={{-100,61},{-100,76},{-104,76}}, color={0,0,255}));
  connect(B14.n[1], twoWindingTransformer5.n) annotation (Line(points={{-104,80},
          {-96,80},{-96,110},{-85,110}}, color={0,0,255}));
  connect(B15.n[1], twoWindingTransformer5.p) annotation (Line(points={{-40,114},
          {-48,114},{-48,110},{-56,110},{-63,110}}, color={0,0,255}));
  connect(B6.n[2], Line6_7.p) annotation (Line(points={{20,11.4},{14,11.4},{14,
          10},{2,10},{2,-7}}, color={0,0,255}));
  connect(B7.p[1], Line7_9.p) annotation (Line(points={{-3.4,-48},{-4,-48},{-4,
          -58},{18,-58},{18,-59}}, color={0,0,255}));
  connect(Line7_9.n, B9.n[1]) annotation (Line(points={{18,-77},{36,-77},{36,-72},
          {60,-72},{60,-82}}, color={0,0,255}));
  connect(B8.n[1], twoWindingTransformer2.p) annotation (Line(points={{-38,-92},
          {-38,-92},{-38,-84},{-38,-80},{-49,-80},{-49,-74}}, color={0,0,255}));
  connect(B7.n[1], Line6_7.n)
    annotation (Line(points={{-3.4,-44},{-3.4,-25},{2,-25}}, color={0,0,255}));
  connect(B11.p[2], Line7_1.n) annotation (Line(points={{-76,16},{-70,16},{-70,
          8},{-70,-21},{-66,-21}}, color={0,0,255}));
  connect(Line7_1.p, B12.n[1]) annotation (Line(points={{-66,-39},{-66,-39},{-66,
          -48},{-102,-48},{-102,-60},{-108,-60}}, color={0,0,255}));
  connect(B12.p[1], twoWindingTransformer4.p) annotation (Line(points={{-108,-64},
          {-108,-81},{-114,-81}}, color={0,0,255}));
  connect(twoWindingTransformer4.n, B13.n[1]) annotation (Line(points={{-114,-103},
          {-114,-118},{-120,-118}}, color={0,0,255}));
  connect(B16.n[1], Line11_16.n) annotation (Line(points={{-185.4,-18},{-185.4,
          22},{-141,22}}, color={0,0,255}));
  connect(B19.n[1], Line16_19.n) annotation (Line(points={{-257.4,-12},{-257.4,
          22},{-245,22}}, color={0,0,255}));
  connect(B21.p[1], Line19_21.p)
    annotation (Line(points={{-312,50},{-284,50},{-284,33}}, color={0,0,255}));
  connect(twoWindingTransformer8.n, B21.n[1]) annotation (Line(points={{-330,85},
          {-328,85},{-328,46},{-316,46},{-316,50}}, color={0,0,255}));
  connect(B22.p[1], twoWindingTransformer8.p) annotation (Line(points={{-286,
          118},{-286,107},{-330,107}}, color={0,0,255}));
  connect(B19.p[1], twoWindingTransformer7.p) annotation (Line(points={{-257.4,
          -16},{-257.4,-35},{-292,-35}}, color={0,0,255}));
  connect(B20.n[1], twoWindingTransformer7.n) annotation (Line(points={{-308,-72},
          {-308,-57},{-292,-57}}, color={0,0,255}));
  connect(B17.n[1], Line16_17.p) annotation (Line(points={{-212,-66},{-212,-53},
          {-196,-53}}, color={0,0,255}));
  connect(B17.p[1], twoWindingTransformer6.p)
    annotation (Line(points={{-212,-70},{-212,-77}}, color={0,0,255}));
  connect(twoWindingTransformer6.n, B18.n[1]) annotation (Line(points={{-212,-99},
          {-218,-99},{-218,-100},{-226,-100},{-226,-112}}, color={0,0,255}));
  connect(B10.n[1], twoWindingTransformer3.n)
    annotation (Line(points={{60,-124},{60,-117},{60,-117}}, color={0,0,255}));
  connect(B9.p[1], twoWindingTransformer3.p)
    annotation (Line(points={{60,-86},{60,-95},{60,-95}}, color={0,0,255}));
  connect(aVR1.vf, syn1.vf) annotation (Line(points={{20,-144},{22.25,-144},{
          22.25,-143},{26,-143}}, color={0,0,127}));
  connect(syn1.v, aVR1.v) annotation (Line(points={{49,-145},{54,-145},{54,-162},
          {-12,-162},{-12,-150},{-4,-150}},color={0,0,127}));
  connect(aVR2.vf, syn2.vf) annotation (Line(points={{-72,-138},{-69.75,-138},{
          -69.75,-137},{-66,-137}}, color={0,0,127}));
  connect(syn2.v, aVR2.v) annotation (Line(points={{-43,-139},{-34,-139},{-34,-154},
          {-100,-154},{-100,-144},{-96,-144}}, color={0,0,127}));
  connect(aVR3.vf, syn3.vf) annotation (Line(points={{-166,-142},{-163.75,-142},
          {-163.75,-141},{-160,-141}}, color={0,0,127}));
  connect(syn3.v, aVR3.v) annotation (Line(points={{-137,-143},{-128,-143},{-128,
          -158},{-194,-158},{-194,-148},{-190,-148}}, color={0,0,127}));
  connect(aVR4.vf, syn4.vf) annotation (Line(points={{-260,-134},{-257.75,-134},
          {-257.75,-133},{-254,-133}}, color={0,0,127}));
  connect(syn4.v, aVR4.v) annotation (Line(points={{-231,-135},{-222,-135},{-222,
          -150},{-288,-150},{-288,-140},{-284,-140}}, color={0,0,127}));
  connect(aVR5.vf, syn5.vf) annotation (Line(points={{-312,-124},{-312,-121.75},
          {-315,-121.75},{-315,-118}}, color={0,0,127}));
  connect(syn5.v, aVR5.v) annotation (Line(points={{-313,-95},{-313,-86},{-324,
          -86},{-324,-150},{-306,-150},{-306,-148}}, color={0,0,127}));
  connect(aVR6.vf, syn6.vf) annotation (Line(points={{-226,152},{-230,152},{-230,
          139},{-238,139}}, color={0,0,127}));
  connect(syn6.v, aVR6.v) annotation (Line(points={{-261,141},{-266,141},{-266,
          122},{-200,122},{-200,158},{-202,158}}, color={0,0,127}));
  connect(syn5.p, B20.p[1]) annotation (Line(points={{-310,-96},{-310,-86.5},{-308,
          -86.5},{-308,-76}}, color={0,0,255}));
  connect(syn4.p, B18.p[1]) annotation (Line(points={{-232,-138},{-226,-138},{-226,
          -116}}, color={0,0,255}));
  connect(syn2.p, B8.p[1]) annotation (Line(points={{-44,-142},{-38,-142},{-38,
          -96}}, color={0,0,255}));
  connect(syn1.p, B10.p[1])
    annotation (Line(points={{48,-148},{60,-148},{60,-128}}, color={0,0,255}));
  connect(aVR7.vf, syn7.vf) annotation (Line(points={{20,126},{16,126},{16,113},
          {8,113}}, color={0,0,127}));
  connect(syn7.v, aVR7.v) annotation (Line(points={{-15,115},{-18,115},{-18,106},
          {48,106},{48,132},{44,132}}, color={0,0,127}));
  connect(aVR8.vf, syn8.vf) annotation (Line(points={{344,148},{340,148},{340,
          137},{332,137}}, color={0,0,127}));
  connect(syn8.v, aVR8.v) annotation (Line(points={{309,139},{306,139},{306,128},
          {372,128},{372,154},{368,154}}, color={0,0,127}));
  connect(aVR9.vf, syn9.vf) annotation (Line(points={{366,-4},{362,-4},{362,-17},
          {354,-17}}, color={0,0,127}));
  connect(syn9.v, aVR9.v) annotation (Line(points={{331,-15},{328,-15},{328,-24},
          {394,-24},{394,2},{390,2}}, color={0,0,127}));
  connect(syn10.v, aVR10.v) annotation (Line(points={{273,37},{273,42},{298,42},
          {298,-16},{284,-16},{284,-14}}, color={0,0,127}));
  connect(aVR10.vf, syn10.vf) annotation (Line(points={{278,10},{278,12},{271,
          12},{271,14}}, color={0,0,127}));
  connect(syn11.v, aVR11.v) annotation (Line(points={{235,-19},{235,-14},{264,-14},
          {264,-72},{246,-72},{246,-70}}, color={0,0,127}));
  connect(aVR11.vf, syn11.vf) annotation (Line(points={{240,-46},{240,-44},{233,
          -44},{233,-42}}, color={0,0,127}));
  connect(syn6.p, B22.n[1]) annotation (Line(points={{-260,144},{-286,144},{-286,
          122}}, color={0,0,255}));
  connect(syn7.p, B15.p[1]) annotation (Line(points={{-14,118},{-26,118},{-26,
          114},{-36,114}}, color={0,0,255}));
  connect(syn8.p, B33.p[1]) annotation (Line(points={{310,142},{298,142},{298,
          136},{290,136}}, color={0,0,255}));
  connect(syn9.p, B30.p[1]) annotation (Line(points={{332,-12},{322,-12},{322,8},
          {344,8},{344,14}}, color={0,0,255}));
  connect(syn11.p, B25.p[1]) annotation (Line(points={{238,-20},{238,-12.5},{
          242,-12.5},{242,-6}}, color={0,0,255}));
  connect(syn12.p, B3.p[1]) annotation (Line(points={{294,-118},{294,-108.5},{
          292,-108.5},{292,-100}}, color={0,0,255}));
  connect(syn9.pm0, syn9.pm) annotation (Line(points={{350,-1},{350,0},{356,0},
          {356,-7},{354,-7}},color={0,0,127}));
  connect(syn10.pm0, syn10.pm) annotation (Line(points={{287,18},{290,18},{290,
          12},{281,12},{281,14}}, color={0,0,127}));
  connect(syn11.pm0, syn11.pm) annotation (Line(points={{249,-38},{254,-38},{
          254,-44},{243,-44},{243,-42}}, color={0,0,127}));
  connect(syn8.pm0, syn8.pm) annotation (Line(points={{328,153},{328,154},{334,
          154},{334,147},{332,147}}, color={0,0,127}));
  connect(syn10.p, B28.p[1]) annotation (Line(points={{276,36},{276,46},{268,46},
          {268,52}}, color={0,0,255}));
  connect(syn7.pm0, syn7.pm) annotation (Line(points={{4,129},{4,132},{12,132},
          {12,123},{8,123}},color={0,0,127}));
  connect(syn6.pm0, syn6.pm) annotation (Line(points={{-242,155},{-242,158},{-236,
          158},{-236,149},{-238,149}}, color={0,0,127}));
  connect(syn5.pm0, syn5.pm) annotation (Line(points={{-299,-114},{-298,-114},{
          -298,-122},{-305,-122},{-305,-118}}, color={0,0,127}));
  connect(syn4.pm0, syn4.pm) annotation (Line(points={{-250,-149},{-250,-152},{
          -258,-152},{-258,-143},{-254,-143}}, color={0,0,127}));
  connect(syn3.pm0, syn3.pm) annotation (Line(points={{-156,-157},{-156,-162},{
          -164,-162},{-164,-151},{-160,-151}}, color={0,0,127}));
  connect(syn2.pm0, syn2.pm) annotation (Line(points={{-62,-153},{-62,-158},{-68,
          -158},{-68,-147},{-66,-147}}, color={0,0,127}));
  connect(syn1.pm0, syn1.pm) annotation (Line(points={{30,-159},{30,-166},{16,-166},
          {16,-153},{26,-153}}, color={0,0,127}));
  connect(syn12.vf0, syn12.vf) annotation (Line(points={{283,-136},{280,-136},{
          280,-140},{289,-140},{289,-140}}, color={0,0,127}));
  connect(syn12.pm0, syn12.pm) annotation (Line(points={{305,-136},{310,-136},{
          310,-140},{299,-140},{299,-140}}, color={0,0,127}));
  connect(infiniteBus.p, B1.n[1]) annotation (Line(points={{132,-148},{180,-148},
          {180,-152},{206,-152},{206,-134}}, color={0,0,255}));
  connect(syn3.p, B13.p[1]) annotation (Line(points={{-138,-146},{-130,-146},{-130,
          -122},{-120,-122}}, color={0,0,255}));
  connect(Line16_17.n, B16.p[1]) annotation (Line(points={{-196,-35},{-196,-35},
          {-196,-22},{-192,-22}}, color={0,0,255}));
  connect(pwFault.p, B26.p[4]) annotation (Line(points={{137,92},{124,92},{124,
          106},{90.1,106}}, color={0,0,255}));
  connect(B16.n[2], Line16_19.p) annotation (Line(points={{-198.6,-18},{-198.6,
          22},{-227,22}}, color={0,0,255}));
  connect(twoWindingTransformer2.n, B7.p[2]) annotation (Line(points={{-27,-74},
          {-20,-74},{-20,-54},{-16.6,-54},{-16.6,-48}}, color={0,0,255}));
  connect(staticCondenser.p, B32.n[2]) annotation (Line(points={{175.4,136.12},
          {206,136.12},{206,133.4},{214,133.4}}, color={0,0,255}));
  connect(Line26_27.p, B27.n[2]) annotation (Line(points={{165,116},{178,116},{
          178,104},{191.4,104},{191.4,94}}, color={0,0,255}));
  connect(Line2326_2.n, B23.n[2]) annotation (Line(points={{98,75},{100,75},{
          100,62},{100,62}}, color={0,0,255}));
  connect(Line2326_1.n, B23.n[3])
    annotation (Line(points={{74,75},{91.2,75},{91.2,62}}, color={0,0,255}));
  connect(line56_1.n, B5.n[4])
    annotation (Line(points={{67,6},{98.1,6},{98.1,2}}, color={0,0,255}));
  connect(Line2_4.p, B2.n[2]) annotation (Line(points={{144,-69},{154,-69},{164,
          -69},{164,-70},{164,-82},{164,-82}}, color={0,0,255}));
  connect(voltDependant2.p, B2.n[3]) annotation (Line(points={{124,-78},{126,-78},
          {126,-72},{155.2,-72},{155.2,-82}}, color={0,0,255}));
  connect(B11.n[3], Line11_16.p) annotation (Line(points={{-80,7.2},{-102,7.2},
          {-102,22},{-123,22}}, color={0,0,255}));
  connect(Line19_21.n, B19.n[2]) annotation (Line(points={{-284,15},{-278,15},{
          -278,-4},{-270.6,-4},{-270.6,-12}}, color={0,0,255}));
  connect(aVR3.vf0, syn3.vf0) annotation (Line(points={{-178,-154},{-178,-154},
          {-178,-166},{-170,-166},{-170,-130},{-156,-130},{-156,-135}}, color={
          0,0,127}));
  connect(aVR3.vref0, aVR3.vref) annotation (Line(points={{-178,-130},{-180,-130},
          {-180,-124},{-180,-126},{-196,-126},{-196,-136},{-190,-136}}, color={
          0,0,127}));
  connect(syn2.vf0, aVR2.vf0) annotation (Line(points={{-62,-131},{-64,-131},{-64,
          -124},{-64,-174},{-80,-174},{-80,-150},{-84,-150}}, color={0,0,127}));
  connect(aVR2.vref, aVR2.vref0) annotation (Line(points={{-96,-132},{-102,-132},
          {-102,-126},{-84,-126}}, color={0,0,127}));
  connect(syn1.vf0, aVR1.vf0) annotation (Line(points={{30,-137},{28,-137},{28,
          -124},{-22,-124},{-22,-182},{8,-182},{8,-156}}, color={0,0,127}));
  connect(aVR1.vref, aVR1.vref0) annotation (Line(points={{-4,-138},{-10,-138},
          {-10,-136},{-10,-132},{8,-132}}, color={0,0,127}));
  connect(aVR4.vf0, syn4.vf0) annotation (Line(points={{-272,-146},{-270,-146},
          {-270,-166},{-270,-170},{-294,-170},{-294,-116},{-250,-116},{-250,-127}},
        color={0,0,127}));
  connect(aVR4.vref, aVR4.vref0) annotation (Line(points={{-284,-128},{-288,-128},
          {-288,-126},{-288,-122},{-272,-122}}, color={0,0,127}));
  connect(syn5.vf0, aVR5.vf0) annotation (Line(points={{-321,-114},{-338,-114},
          {-338,-160},{-300,-160},{-300,-136}}, color={0,0,127}));
  connect(aVR5.vref, aVR5.vref0) annotation (Line(points={{-318,-148},{-318,-156},
          {-330,-156},{-330,-136},{-324,-136}}, color={0,0,127}));
  connect(syn6.vf0, aVR6.vf0) annotation (Line(points={{-242,133},{-242,126},{-178,
          126},{-178,172},{-214,172},{-214,164}}, color={0,0,127}));
  connect(aVR6.vref, aVR6.vref0) annotation (Line(points={{-202,146},{-188,146},
          {-188,138},{-188,130},{-214,130},{-214,140}}, color={0,0,127}));
  connect(syn7.vf0, aVR7.vf0) annotation (Line(points={{4,107},{6,107},{6,98},{
          6,86},{50,86},{50,148},{32,148},{32,138}}, color={0,0,127}));
  connect(aVR7.vref, aVR7.vref0) annotation (Line(points={{44,120},{44,120},{44,
          114},{44,110},{32,110},{32,114}}, color={0,0,127}));
  connect(aVR11.vref, aVR11.vref0) annotation (Line(points={{234,-70},{226,-70},
          {226,-64},{218,-64},{218,-58},{228,-58}}, color={0,0,127}));
  connect(syn11.vf0, aVR11.vf0) annotation (Line(points={{227,-38},{218,-38},{
          218,-40},{208,-40},{208,-90},{258,-90},{258,-58},{252,-58}}, color={0,
          0,127}));
  connect(syn9.vf0, aVR9.vf0) annotation (Line(points={{350,-23},{350,-46},{406,
          -46},{406,14},{378,14},{378,8}}, color={0,0,127}));
  connect(aVR9.vref0, aVR9.vref) annotation (Line(points={{378,-16},{382,-16},{
          382,-20},{390,-20},{390,-10}}, color={0,0,127}));
  connect(aVR10.vref, aVR10.vref0) annotation (Line(points={{272,-14},{272,-26},
          {266,-26},{266,-2}}, color={0,0,127}));
  connect(syn10.vf0, aVR10.vf0) annotation (Line(points={{265,18},{308,18},{308,
          -2},{290,-2}}, color={0,0,127}));
  connect(syn8.vf0, aVR8.vf0) annotation (Line(points={{328,131},{328,124},{384,
          124},{384,170},{356,170},{356,160}}, color={0,0,127}));
  connect(aVR8.vref, aVR8.vref0) annotation (Line(points={{368,142},{368,134},{
          356,134},{356,136}}, color={0,0,127}));
  annotation (
    Diagram(coordinateSystem(extent={{-360,-180},{400,180}},
          preserveAspectRatio=false), graphics={Text(
          extent={{132,-90},{132,-80}},
          lineColor={0,0,0},
          textString="B2",
          textStyle={TextStyle.Bold}),Text(
          extent={{244,-144},{244,-134}},
          lineColor={0,0,0},
          textStyle={TextStyle.Bold},
          textString="B1"),Text(
          extent={{312,-94},{312,-84}},
          lineColor={0,0,0},
          textStyle={TextStyle.Bold},
          textString="B3"),Text(
          extent={{172,-40},{172,-30}},
          lineColor={0,0,0},
          textStyle={TextStyle.Bold},
          textString="B4"),Text(
          extent={{140,-4},{140,6}},
          lineColor={0,0,0},
          textStyle={TextStyle.Bold},
          textString="B5"),Text(
          extent={{10,44},{10,54}},
          lineColor={0,0,0},
          textStyle={TextStyle.Bold},
          textString="B6"),Text(
          extent={{-72,44},{-72,54}},
          lineColor={0,0,0},
          textStyle={TextStyle.Bold},
          textString="B11"),Text(
          extent={{24,-52},{24,-42}},
          lineColor={0,0,0},
          textStyle={TextStyle.Bold},
          textString="B7"),Text(
          extent={{-4,-98},{-4,-88}},
          lineColor={0,0,0},
          textStyle={TextStyle.Bold},
          textString="B8"),Text(
          extent={{94,-88},{94,-78}},
          lineColor={0,0,0},
          textStyle={TextStyle.Bold},
          textString="B9"),Text(
          extent={{94,-128},{94,-118}},
          lineColor={0,0,0},
          textStyle={TextStyle.Bold},
          textString="B10"),Text(
          extent={{-74,-66},{-74,-56}},
          lineColor={0,0,0},
          textStyle={TextStyle.Bold},
          textString="B12"),Text(
          extent={{-84,-126},{-84,-116}},
          lineColor={0,0,0},
          textStyle={TextStyle.Bold},
          textString="B13"),Text(
          extent={{-126,88},{-126,98}},
          lineColor={0,0,0},
          textStyle={TextStyle.Bold},
          textString="B14"),Text(
          extent={{-40,142},{-40,152}},
          lineColor={0,0,0},
          textStyle={TextStyle.Bold},
          textString="B15"),Text(
          extent={{-152,-22},{-152,-12}},
          lineColor={0,0,0},
          textStyle={TextStyle.Bold},
          textString="B16"),Text(
          extent={{-178,-72},{-178,-62}},
          lineColor={0,0,0},
          textStyle={TextStyle.Bold},
          textString="B17"),Text(
          extent={{-192,-118},{-192,-108}},
          lineColor={0,0,0},
          textStyle={TextStyle.Bold},
          textString="B18"),Text(
          extent={{-316,-18},{-316,-8}},
          lineColor={0,0,0},
          textStyle={TextStyle.Bold},
          textString="B19"),Text(
          extent={{-298,60},{-298,72}},
          lineColor={0,0,0},
          textStyle={TextStyle.Bold},
          textString="B21"),Text(
          extent={{-250,112},{-250,122}},
          lineColor={0,0,0},
          textStyle={TextStyle.Bold},
          textString="B22"),Text(
          extent={{-274,-80},{-274,-70}},
          lineColor={0,0,0},
          textStyle={TextStyle.Bold},
          textString="B20"),Text(
          extent={{62,58},{62,68}},
          lineColor={0,0,0},
          textStyle={TextStyle.Bold},
          textString="B23"),Text(
          extent={{60,106},{60,116}},
          lineColor={0,0,0},
          textStyle={TextStyle.Bold},
          textString="B26"),Text(
          extent={{56,152},{56,162}},
          lineColor={0,0,0},
          textStyle={TextStyle.Bold},
          textString="B31"),Text(
          extent={{156,38},{156,48}},
          lineColor={0,0,0},
          textStyle={TextStyle.Bold},
          textString="B24"),Text(
          extent={{214,2},{214,12}},
          lineColor={0,0,0},
          textStyle={TextStyle.Bold},
          textString="B25"),Text(
          extent={{162,84},{162,94}},
          lineColor={0,0,0},
          textStyle={TextStyle.Bold},
          textString="B27"),Text(
          extent={{234,56},{234,66}},
          lineColor={0,0,0},
          textStyle={TextStyle.Bold},
          textString="B28"),Text(
          extent={{342,100},{342,110}},
          lineColor={0,0,0},
          textStyle={TextStyle.Bold},
          textString="B29"),Text(
          extent={{362,20},{362,30}},
          lineColor={0,0,0},
          textStyle={TextStyle.Bold},
          textString="B30"),Text(
          extent={{216,166},{216,176}},
          lineColor={0,0,0},
          textStyle={TextStyle.Bold},
          textString="B32"),Text(
          extent={{288,166},{288,176}},
          lineColor={0,0,0},
          textStyle={TextStyle.Bold},
          textString="B33")}),
    Icon(coordinateSystem(extent={{-360,-180},{400,180}})),
    experiment(
      StopTime=10,
      Interval=0.0001,
      Tolerance=1e-006,
      __Dymola_fixedstepsize=0.001,
      __Dymola_Algorithm="Rkfix2"),
    __Dymola_experimentSetupOutput,
    Documentation(info="<html>
<table cellspacing=\"2\" cellpadding=\"1\" border=\"1\"><tr>
<td><p>Reference</p></td>
<td><p> Namsskogan (Norway) Distribution Grid, Reference: PSAT</p></td>
</tr>
<tr>
<td><p>Last update</p></td>
<td><p>13/04/2016</p></td>
</tr>
<tr>
<td><p>Author</p></td>
<td><p>MAA Murad, SmarTS Lab, KTH Royal Institute of Technology</p></td>
</tr>
<tr>
<td><p>Contact</p></td>
<td><p><a href=\"mailto:luigiv@kth.se\">luigiv@kth.se</a></p></td>
</tr>
</table>
</html>", revisions="<html>
<p><span style=\"font-family: MS Shell Dlg 2;\">Copyright 2015-2016 RTE (France), SmarTS Lab (Sweden), AIA (Spain) and DTU (Denmark)</span></p>
<ul>
<li><span style=\"font-family: MS Shell Dlg 2;\">RTE: <a href=\"http://www.rte-france.com\">http://www.rte-france.com</a></span></li>
<li><span style=\"font-family: MS Shell Dlg 2;\">SmarTS Lab, research group at KTH: <a href=\"https://www.kth.se/en\">https://www.kth.se/en</a></span></li>
<li><span style=\"font-family: MS Shell Dlg 2;\">AIA: <a href=\"http://www.aia.es/en/energy\">http://www.aia.es/en/energy</a></span></li>
<li><span style=\"font-family: MS Shell Dlg 2;\">DTU: <a href=\"http://www.dtu.dk/english\">http://www.dtu.dk/english</a></span></li>
</ul>
<p><span style=\"font-family: MS Shell Dlg 2;\">The authors can be contacted by email: <a href=\"mailto:info@itesla-ipsl.org\">info@itesla-ipsl.org</a> </span></p>
<p><span style=\"font-family: MS Shell Dlg 2;\">This Source Code Form is subject to the terms of the Mozilla Public License, v. 2.0. </span></p>
<p><span style=\"font-family: MS Shell Dlg 2;\">If a copy of the MPL was not distributed with this file, You can obtain one at <a href=\"http://mozilla.org/MPL/2.0/\">http://mozilla.org/MPL/2.0</a>.</span></p>
</html>"));
end Grid_Model;